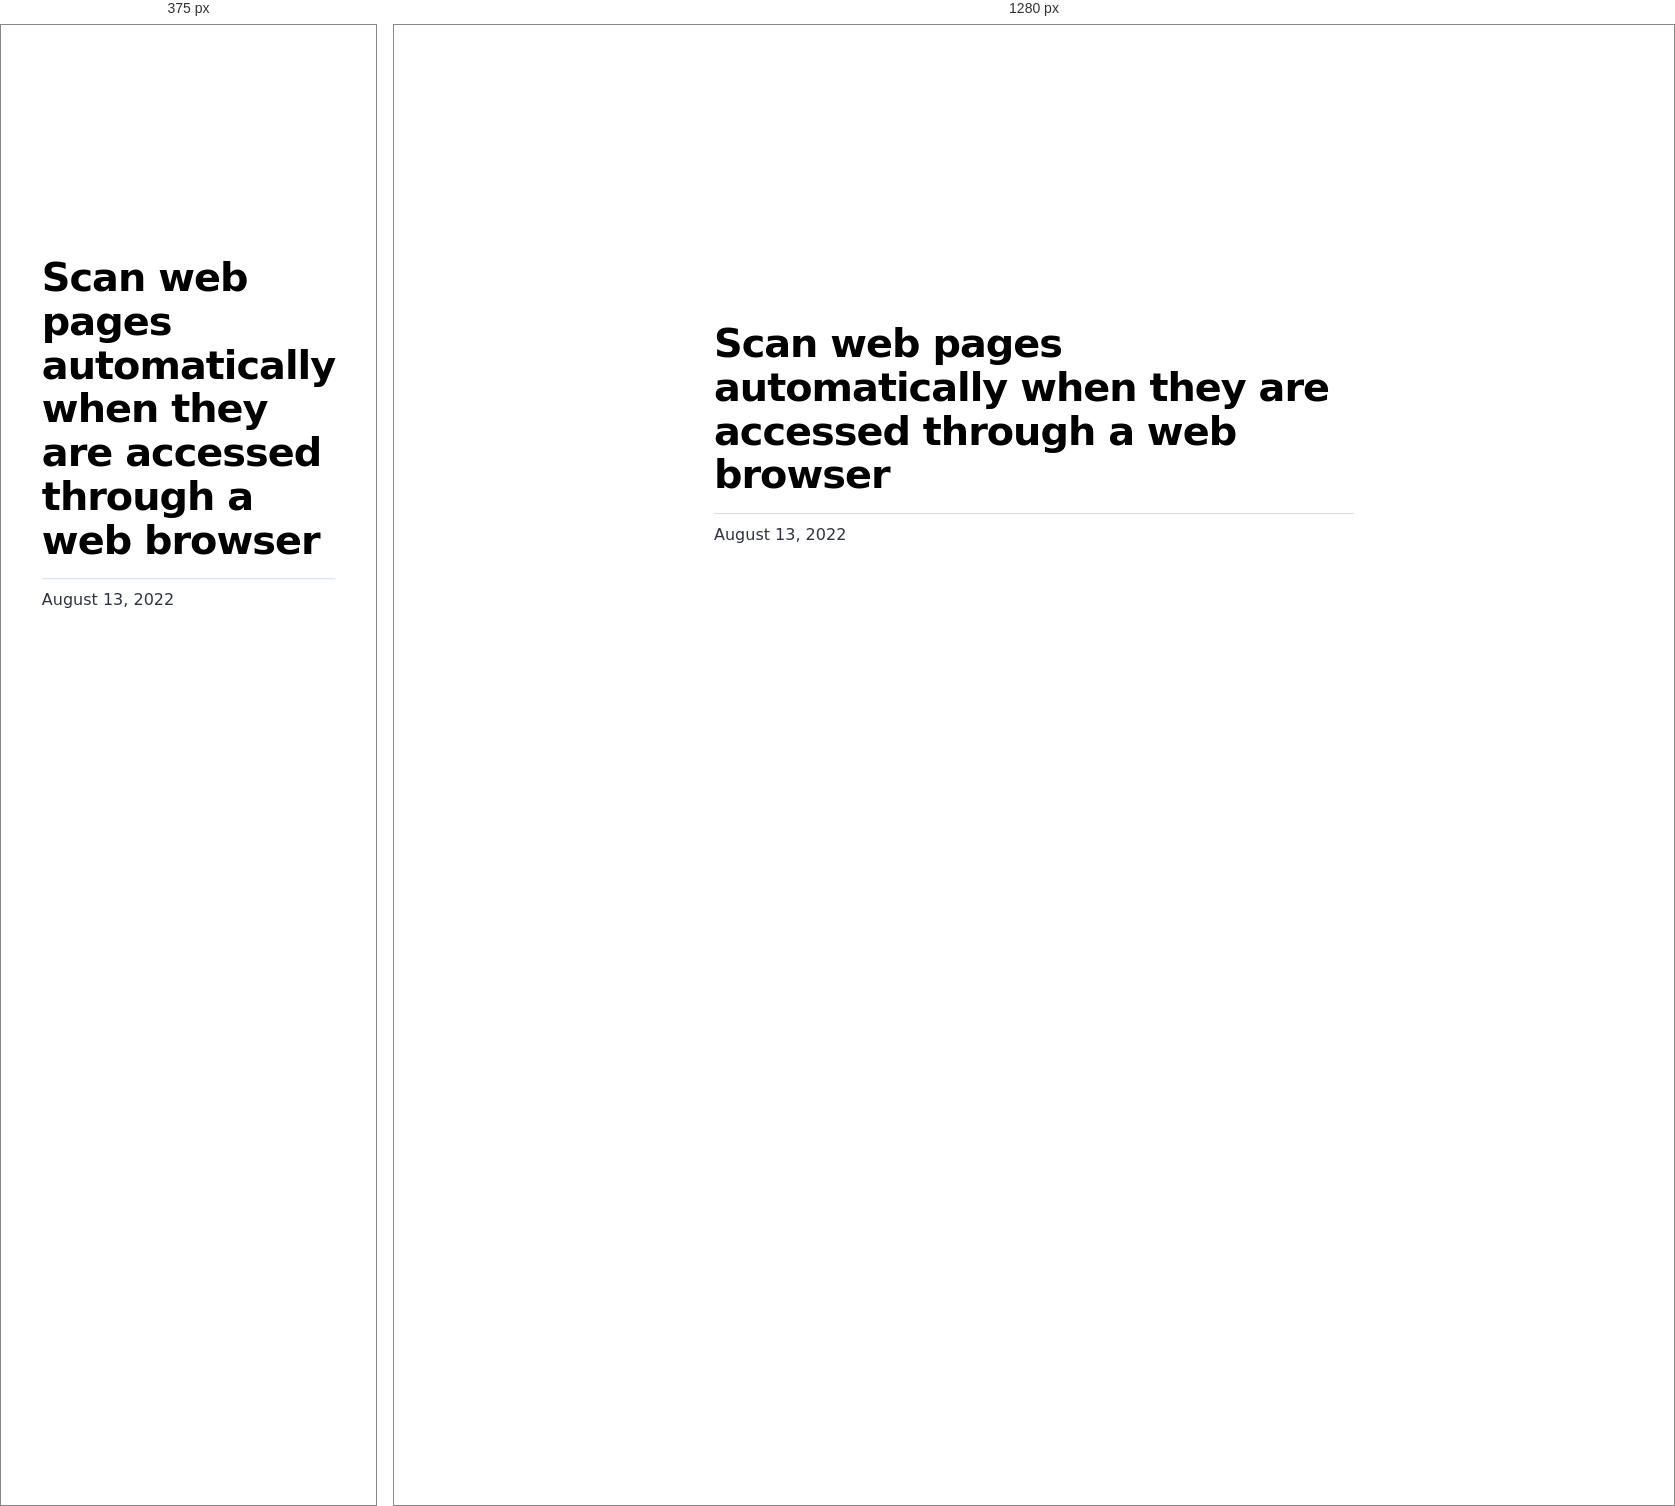
Rendered at 375 px and 1280 px, left to right.

<!-- file: index.html -->
<!DOCTYPE html><html lang="en"><head><meta charSet="utf-8"/><meta http-equiv="x-ua-compatible" content="ie=edge"/><meta name="viewport" content="width=device-width, initial-scale=1, shrink-to-fit=no"/><meta name="generator" content="Gatsby 4.20.0"/><meta name="description" data-gatsby-head="true"/><meta property="og:title" content="Scan web pages automatically when they are accessed through a web browser" data-gatsby-head="true"/><meta property="og:description" data-gatsby-head="true"/><meta property="og:type" content="website" data-gatsby-head="true"/><meta name="twitter:card" content="summary" data-gatsby-head="true"/><meta name="twitter:title" content="Scan web pages automatically when they are accessed through a web browser" data-gatsby-head="true"/><meta name="twitter:description" data-gatsby-head="true"/><style data-href="/styles.dbed683e4e09be889607.css" data-identity="gatsby-global-css">@font-face{font-display:swap;font-family:Montserrat;font-style:normal;font-weight:100;src:local("Montserrat Thin "),local("Montserrat-Thin"),url(/static/montserrat-latin-100-8d7d79679b70dbe27172b6460e7a7910.woff2) format("woff2"),url(/static/montserrat-latin-100-ec38980a9e0119a379e2a9b3dbb1901a.woff) format("woff")}@font-face{font-display:swap;font-family:Montserrat;font-style:italic;font-weight:100;src:local("Montserrat Thin italic"),local("Montserrat-Thinitalic"),url(/static/montserrat-latin-100italic-e279051046ba1286706adc886cf1c96b.woff2) format("woff2"),url(/static/montserrat-latin-100italic-3b325a3173c8207435cd1b76e19bf501.woff) format("woff")}@font-face{font-display:swap;font-family:Montserrat;font-style:normal;font-weight:200;src:local("Montserrat Extra Light "),local("Montserrat-Extra Light"),url(/static/montserrat-latin-200-9d266fbbfa6cab7009bd56003b1eeb67.woff2) format("woff2"),url(/static/montserrat-latin-200-2d8ba08717110d27122e54c34b8a5798.woff) format("woff")}@font-face{font-display:swap;font-family:Montserrat;font-style:italic;font-weight:200;src:local("Montserrat Extra Light italic"),local("Montserrat-Extra Lightitalic"),url(/static/montserrat-latin-200italic-6e5b3756583bb2263eb062eae992735e.woff2) format("woff2"),url(/static/montserrat-latin-200italic-a0d6f343e4b536c582926255367a57da.woff) format("woff")}@font-face{font-display:swap;font-family:Montserrat;font-style:normal;font-weight:300;src:local("Montserrat Light "),local("Montserrat-Light"),url(/static/montserrat-latin-300-00b3e893aab5a8fd632d6342eb72551a.woff2) format("woff2"),url(/static/montserrat-latin-300-ea303695ceab35f17e7d062f30e0173b.woff) format("woff")}@font-face{font-display:swap;font-family:Montserrat;font-style:italic;font-weight:300;src:local("Montserrat Light italic"),local("Montserrat-Lightitalic"),url(/static/montserrat-latin-300italic-56f34ea368f6aedf89583d444bbcb227.woff2) format("woff2"),url(/static/montserrat-latin-300italic-54b0bf2c8c4c12ffafd803be2466a790.woff) format("woff")}@font-face{font-display:swap;font-family:Montserrat;font-style:normal;font-weight:400;src:local("Montserrat Regular "),local("Montserrat-Regular"),url(/static/montserrat-latin-400-b71748ae4f80ec8c014def4c5fa8688b.woff2) format("woff2"),url(/static/montserrat-latin-400-0659a9f4e90db5cf51b50d005bff1e41.woff) format("woff")}@font-face{font-display:swap;font-family:Montserrat;font-style:italic;font-weight:400;src:local("Montserrat Regular italic"),local("Montserrat-Regularitalic"),url(/static/montserrat-latin-400italic-6eed6b4cbb809c6efc7aa7ddad6dbe3e.woff2) format("woff2"),url(/static/montserrat-latin-400italic-7583622cfde30ae49086d18447ab28e7.woff) format("woff")}@font-face{font-display:swap;font-family:Montserrat;font-style:normal;font-weight:500;src:local("Montserrat Medium "),local("Montserrat-Medium"),url(/static/montserrat-latin-500-091b209546e16313fd4f4fc36090c757.woff2) format("woff2"),url(/static/montserrat-latin-500-edd311588712a96bbf435fad264fff62.woff) format("woff")}@font-face{font-display:swap;font-family:Montserrat;font-style:italic;font-weight:500;src:local("Montserrat Medium italic"),local("Montserrat-Mediumitalic"),url(/static/montserrat-latin-500italic-c90ced68b46050061d1a41842d6dfb43.woff2) format("woff2"),url(/static/montserrat-latin-500italic-5146cbfe02b1deea5dffea27a5f2f998.woff) format("woff")}@font-face{font-display:swap;font-family:Montserrat;font-style:normal;font-weight:600;src:local("Montserrat SemiBold "),local("Montserrat-SemiBold"),url(/static/montserrat-latin-600-0480d2f8a71f38db8633b84d8722e0c2.woff2) format("woff2"),url(/static/montserrat-latin-600-b77863a375260a05dd13f86a1cee598f.woff) format("woff")}@font-face{font-display:swap;font-family:Montserrat;font-style:italic;font-weight:600;src:local("Montserrat SemiBold italic"),local("Montserrat-SemiBolditalic"),url(/static/montserrat-latin-600italic-cf46ffb11f3a60d7df0567f8851a1d00.woff2) format("woff2"),url(/static/montserrat-latin-600italic-c4fcfeeb057724724097167e57bd7801.woff) format("woff")}@font-face{font-display:swap;font-family:Montserrat;font-style:normal;font-weight:700;src:local("Montserrat Bold "),local("Montserrat-Bold"),url(/static/montserrat-latin-700-7dbcc8a5ea2289d83f657c25b4be6193.woff2) format("woff2"),url(/static/montserrat-latin-700-99271a835e1cae8c76ef8bba99a8cc4e.woff) format("woff")}@font-face{font-display:swap;font-family:Montserrat;font-style:italic;font-weight:700;src:local("Montserrat Bold italic"),local("Montserrat-Bolditalic"),url(/static/montserrat-latin-700italic-c41ad6bdb4bd504a843d546d0a47958d.woff2) format("woff2"),url(/static/montserrat-latin-700italic-6779372f04095051c62ed36bc1dcc142.woff) format("woff")}@font-face{font-display:swap;font-family:Montserrat;font-style:normal;font-weight:800;src:local("Montserrat ExtraBold "),local("Montserrat-ExtraBold"),url(/static/montserrat-latin-800-db9a3e0ba7eaea32e5f55328ace6cf23.woff2) format("woff2"),url(/static/montserrat-latin-800-4e3c615967a2360f5db87d2f0fd2456f.woff) format("woff")}@font-face{font-display:swap;font-family:Montserrat;font-style:italic;font-weight:800;src:local("Montserrat ExtraBold italic"),local("Montserrat-ExtraBolditalic"),url(/static/montserrat-latin-800italic-bf45bfa14805969eda318973947bc42b.woff2) format("woff2"),url(/static/montserrat-latin-800italic-fe82abb0bcede51bf724254878e0c374.woff) format("woff")}@font-face{font-display:swap;font-family:Montserrat;font-style:normal;font-weight:900;src:local("Montserrat Black "),local("Montserrat-Black"),url(/static/montserrat-latin-900-e66c7edc609e24bacbb705175669d814.woff2) format("woff2"),url(/static/montserrat-latin-900-8211f418baeb8ec880b80ba3c682f957.woff) format("woff")}@font-face{font-display:swap;font-family:Montserrat;font-style:italic;font-weight:900;src:local("Montserrat Black italic"),local("Montserrat-Blackitalic"),url(/static/montserrat-latin-900italic-4454c775e48152c1a72510ceed3603e2.woff2) format("woff2"),url(/static/montserrat-latin-900italic-efcaa0f6a82ee0640b83a0916e6e8d68.woff) format("woff")}@font-face{font-display:swap;font-family:Merriweather;font-style:normal;font-weight:300;src:local("Merriweather Light "),local("Merriweather-Light"),url(/static/merriweather-latin-300-fc117160c69a8ea0851b26dd14748ee4.woff2) format("woff2"),url(/static/merriweather-latin-300-58b18067ebbd21fda77b67e73c241d3b.woff) format("woff")}@font-face{font-display:swap;font-family:Merriweather;font-style:italic;font-weight:300;src:local("Merriweather Light italic"),local("Merriweather-Lightitalic"),url(/static/merriweather-latin-300italic-fe29961474f8dbf77c0aa7b9a629e4bc.woff2) format("woff2"),url(/static/merriweather-latin-300italic-23c3f1f88683618a4fb8d265d33d383a.woff) format("woff")}@font-face{font-display:swap;font-family:Merriweather;font-style:normal;font-weight:400;src:local("Merriweather Regular "),local("Merriweather-Regular"),url(/static/merriweather-latin-400-d9479e8023bef9cbd9bf8d6eabd6bf36.woff2) format("woff2"),url(/static/merriweather-latin-400-040426f99ff6e00b86506452e0d1f10b.woff) format("woff")}@font-face{font-display:swap;font-family:Merriweather;font-style:italic;font-weight:400;src:local("Merriweather Regular italic"),local("Merriweather-Regularitalic"),url(/static/merriweather-latin-400italic-2de7bfeaf08fb03d4315d49947f062f7.woff2) format("woff2"),url(/static/merriweather-latin-400italic-79db67aca65f5285964ab332bd65f451.woff) format("woff")}@font-face{font-display:swap;font-family:Merriweather;font-style:normal;font-weight:700;src:local("Merriweather Bold "),local("Merriweather-Bold"),url(/static/merriweather-latin-700-4b08e01d805fa35d7bf777f1b24314ae.woff2) format("woff2"),url(/static/merriweather-latin-700-22fb8afba4ab1f093b6ef9e28a9b6e92.woff) format("woff")}@font-face{font-display:swap;font-family:Merriweather;font-style:italic;font-weight:700;src:local("Merriweather Bold italic"),local("Merriweather-Bolditalic"),url(/static/merriweather-latin-700italic-cd92541b177652fffb6e3b952f1c33f1.woff2) format("woff2"),url(/static/merriweather-latin-700italic-f87f3d87cea0dd0979bfc8ac9ea90243.woff) format("woff")}@font-face{font-display:swap;font-family:Merriweather;font-style:normal;font-weight:900;src:local("Merriweather Black "),local("Merriweather-Black"),url(/static/merriweather-latin-900-f813fc6a4bee46eda5224ac7ebf1b7be.woff2) format("woff2"),url(/static/merriweather-latin-900-5d4e42cb44410674acd99153d57df032.woff) format("woff")}@font-face{font-display:swap;font-family:Merriweather;font-style:italic;font-weight:900;src:local("Merriweather Black italic"),local("Merriweather-Blackitalic"),url(/static/merriweather-latin-900italic-b7901d85486871c1779c0e93ddd85656.woff2) format("woff2"),url(/static/merriweather-latin-900italic-9647f9fdab98756989a8a5550eb205c3.woff) format("woff")}


/*! normalize.css v8.0.1 | MIT License | github.com/necolas/normalize.css */html{-webkit-text-size-adjust:100%;line-height:1.15}main{display:block}h1{font-size:2em;margin:.67em 0}hr{box-sizing:content-box;height:0;overflow:visible}pre{font-family:monospace,monospace;font-size:1em}a{background-color:transparent}abbr[title]{border-bottom:none;text-decoration:underline;-webkit-text-decoration:underline dotted;text-decoration:underline dotted}b,strong{font-weight:bolder}code,kbd,samp{font-family:monospace,monospace;font-size:1em}small{font-size:80%}sub,sup{font-size:75%;line-height:0;position:relative;vertical-align:baseline}sub{bottom:-.25em}sup{top:-.5em}img{border-style:none}button,input,optgroup,select,textarea{font-family:inherit;font-size:100%;line-height:1.15;margin:0}button,input{overflow:visible}button,select{text-transform:none}[type=button],[type=reset],[type=submit],button{-webkit-appearance:button}[type=button]::-moz-focus-inner,[type=reset]::-moz-focus-inner,[type=submit]::-moz-focus-inner,button::-moz-focus-inner{border-style:none;padding:0}[type=button]:-moz-focusring,[type=reset]:-moz-focusring,[type=submit]:-moz-focusring,button:-moz-focusring{outline:1px dotted ButtonText}fieldset{padding:.35em .75em .625em}legend{box-sizing:border-box;color:inherit;display:table;max-width:100%;padding:0;white-space:normal}progress{vertical-align:baseline}textarea{overflow:auto}[type=checkbox],[type=radio]{box-sizing:border-box;padding:0}[type=number]::-webkit-inner-spin-button,[type=number]::-webkit-outer-spin-button{height:auto}[type=search]{-webkit-appearance:textfield;outline-offset:-2px}[type=search]::-webkit-search-decoration{-webkit-appearance:none}::-webkit-file-upload-button{-webkit-appearance:button;font:inherit}details{display:block}summary{display:list-item}[hidden]{display:none}:root{--maxWidth-none:"none";--maxWidth-xs:20rem;--maxWidth-sm:24rem;--maxWidth-md:28rem;--maxWidth-lg:32rem;--maxWidth-xl:36rem;--maxWidth-2xl:"100%";--maxWidth-3xl:48rem;--maxWidth-4xl:56rem;--maxWidth-full:"100%";--maxWidth-wrapper:var(--maxWidth-2xl);--spacing-px:"1px";--spacing-0:0;--spacing-1:0.25rem;--spacing-2:0.5rem;--spacing-3:0.75rem;--spacing-4:1rem;--spacing-5:1.25rem;--spacing-6:1.5rem;--spacing-8:2rem;--spacing-10:2.5rem;--spacing-12:3rem;--spacing-16:4rem;--spacing-20:5rem;--spacing-24:6rem;--spacing-32:8rem;--fontFamily-sans:Montserrat,system-ui,-apple-system,BlinkMacSystemFont,"Segoe UI",Roboto,"Helvetica Neue",Arial,"Noto Sans",sans-serif,"Apple Color Emoji","Segoe UI Emoji","Segoe UI Symbol","Noto Color Emoji";--fontFamily-serif:"Merriweather","Georgia",Cambria,"Times New Roman",Times,serif;--font-body:var(--fontFamily-sans);--font-heading:var(--fontFamily-sans);--fontWeight-normal:400;--fontWeight-medium:500;--fontWeight-semibold:600;--fontWeight-bold:700;--fontWeight-extrabold:800;--fontWeight-black:900;--fontSize-root:16px;--lineHeight-none:1;--lineHeight-tight:1.1;--lineHeight-normal:1.5;--lineHeight-relaxed:1.625;--fontSize-0:0.833rem;--fontSize-1:1rem;--fontSize-2:1.2rem;--fontSize-3:1.44rem;--fontSize-4:1.728rem;--fontSize-5:2.074rem;--fontSize-6:2.488rem;--fontSize-7:2.986rem;--color-primary:#005b99;--color-text:#2e353f;--color-text-light:#4f5969;--color-heading:#1a202c;--color-heading-black:#000;--color-accent:#d1dce5}*,:after,:before{box-sizing:border-box}html{-webkit-font-smoothing:antialiased;-moz-osx-font-smoothing:grayscale;font-size:var(--fontSize-root);line-height:var(--lineHeight-normal)}body{color:var(--color-text);font-family:var(--font-body);font-size:var(--fontSize-1);margin:0;padding:0}footer{padding:var(--spacing-6) var(--spacing-0)}hr{background:var(--color-accent);border:0;height:1px}h1,h2,h3,h4,h5,h6{font-family:var(--font-heading);letter-spacing:-.025em;line-height:var(--lineHeight-tight);margin-bottom:var(--spacing-6);margin-top:var(--spacing-12)}h2,h3,h4,h5,h6{color:var(--color-heading);font-weight:var(--fontWeight-bold)}h1{color:var(--color-heading-black);font-size:var(--fontSize-6);font-weight:var(--fontWeight-black)}h2{font-size:var(--fontSize-5)}h3{font-size:var(--fontSize-4)}h4{font-size:var(--fontSize-3)}h5{font-size:var(--fontSize-2)}h6{font-size:var(--fontSize-1)}h1>a,h2>a,h3>a,h4>a,h5>a,h6>a{color:inherit;text-decoration:none}p{--baseline-multiplier:0.179;--x-height-multiplier:0.35;line-height:var(--lineHeight-relaxed);margin:var(--spacing-0) var(--spacing-0) var(--spacing-8) var(--spacing-0)}ol,p,ul{padding:var(--spacing-0)}ol,ul{list-style-image:none;list-style-position:outside;margin-bottom:var(--spacing-8);margin-left:var(--spacing-0);margin-right:var(--spacing-0)}ol li,ul li{padding-left:var(--spacing-0)}li>p,ol li,ul li{margin-bottom:calc(var(--spacing-8)/2)}li :last-child{margin-bottom:var(--spacing-0)}li>ul{margin-left:var(--spacing-8);margin-top:calc(var(--spacing-8)/2)}blockquote{border-left:var(--spacing-1) solid var(--color-primary);color:var(--color-text-light);font-size:var(--fontSize-2);font-style:italic;margin-bottom:var(--spacing-8);margin-left:calc(var(--spacing-6)*-1);margin-right:var(--spacing-8);padding:var(--spacing-0) var(--spacing-0) var(--spacing-0) var(--spacing-6)}blockquote>:last-child{margin-bottom:var(--spacing-0)}blockquote>ol,blockquote>ul{list-style-position:inside}table{border-collapse:collapse;border-spacing:.25rem;margin-bottom:var(--spacing-8);width:100%}table thead tr th{border-bottom:1px solid var(--color-accent)}a{color:var(--color-primary)}a:focus,a:hover{text-decoration:none}.global-wrapper{margin:0;max-width:var(--maxWidth-wrapper);padding:0}.global-header{margin-bottom:var(--spacing-12)}.main-heading{font-size:var(--fontSize-7);margin:0}.post-list-item{margin-bottom:var(--spacing-8);margin-top:var(--spacing-8)}.post-list-item p{margin-bottom:var(--spacing-0)}.post-list-item h2{color:var(--color-primary);font-size:var(--fontSize-4);margin-bottom:var(--spacing-2);margin-top:var(--spacing-0)}.post-list-item header{margin-bottom:var(--spacing-4)}.header-link-home{font-family:var(--font-heading);font-size:var(--fontSize-2);font-weight:var(--fontWeight-bold);text-decoration:none}.blog-post header h1{margin:var(--spacing-0) var(--spacing-0) var(--spacing-4) var(--spacing-0)}.blog-post header p{font-family:var(--font-heading);font-size:var(--fontSize-2)}.blog-post-nav ul{margin:var(--spacing-0)}.gatsby-highlight{margin-bottom:var(--spacing-8)}@media(max-width:42rem){blockquote{margin-left:var(--spacing-0);padding:var(--spacing-0) var(--spacing-0) var(--spacing-0) var(--spacing-4)}ol,ul{list-style-position:inside}}.blog-post{max-width:42rem}.body-full-screen-wrapper{height:100vh;width:100vw}.mountainWrapper{background-image:url(/static/mountain-e744b3d955143d4adb0bc45bb00a717d.jpg);background-repeat:contain;background-size:cover}.individualMountain ol li button{border:none;border-radius:5px;color:#fff;cursor:pointer;font-size:16px;padding:1rem 2rem}.individualMountain ol li button a{text-decoration:none}.individualMountain ol li:nth-child(-n+7) button{background-color:#eb5746}.individualMountain ol li:nth-child(n+8) button{background-color:#ebb81d}.individualMountain ol li:nth-child(n+19) button{background-color:#519e48}.individualMountain ol li:first-of-type{padding-left:52rem}.individualMountain ol li:nth-of-type(2){padding-left:26rem}.individualMountain ol li:nth-of-type(3){padding-left:50rem}.individualMountain ol li:nth-of-type(4){padding-left:26rem}.individualMountain ol li:nth-of-type(5){padding-left:65rem}.individualMountain ol li:nth-of-type(6){padding-left:50rem}.individualMountain ol li:nth-of-type(7){padding-left:35rem}.individualMountain ol li:nth-of-type(8){padding-left:28rem}.individualMountain ol li:nth-of-type(9){padding-left:42rem}.individualMountain ol li:nth-of-type(10){padding-left:47rem}.individualMountain ol li:nth-of-type(11){padding-left:52rem}.individualMountain ol li:nth-of-type(12){padding-left:66rem}.individualMountain ol li:nth-of-type(13),.individualMountain ol li:nth-of-type(14){padding-left:70rem}.individualMountain ol li:nth-of-type(15){padding-left:67rem}.individualMountain ol li:nth-of-type(16){padding-left:48rem}.individualMountain ol li:nth-of-type(17){padding-left:27rem}.individualMountain ol li:nth-of-type(18){padding-left:20rem}.individualMountain ol li:nth-of-type(19){padding-left:50rem}.individualMountain ol li:nth-of-type(20){padding-left:58rem}.individualMountain ol li:nth-of-type(21){padding-left:65rem}.individualMountain ol li:nth-of-type(22){padding-left:70rem}.individualMountain ol li:nth-of-type(23){padding-left:60rem}.individualMountain ol li:nth-of-type(24){padding-left:70rem}.individualMountain ol li:nth-of-type(25){padding-left:62rem}.individualMountain ol li:nth-of-type(26){padding-left:60rem}.individualMountain ol li:nth-of-type(27){padding-left:48rem}.individualMountain ol li:nth-of-type(28){padding-left:55rem}.welcomeWrapper{background-image:url(/static/background-4c422d0a528df0372379bfeaad3b7115.jpg);background-repeat:no-repeat;background-size:cover;height:100%;width:100%}.welcomeWrapper .modalWelcome{align-items:center;background:#fff;background-color:#fff;border-radius:.5em;box-shadow:0 10px 20px rgba(0,0,0,.2);color:#6b7280;display:flex;flex-direction:column;font-weight:400;height:60%;justify-content:space-evenly;left:50%;line-height:1.4;min-width:300px;position:absolute;top:50%;-webkit-transform:translate(-50%,-50%);transform:translate(-50%,-50%);width:50%}.welcomeWrapper .modalFooter{align-items:center;display:flex;flex-direction:column;justify-content:flex-end;width:100%}.welcomeWrapper .logoheader{padding:10px;width:80%}.welcomeWrapper .qtext{color:#111827;font-size:20px;font-weight:900;line-height:normal;text-align:center}.welcomeWrapper .options{display:flex;gap:20px;padding:10px;width:90%}.welcomeWrapper .btnTile{align-items:center;border:none;border-radius:10px;color:#fff;display:flex;flex-direction:column;flex-grow:1;font-size:18pt;font-weight:700;gap:10px;height:154px;justify-content:center;text-decoration:none}.welcomeWrapper .btnTile i{font-size:24pt}.welcomeWrapper .btnTile p{line-height:1;margin:0;padding:0 20px}.welcomeWrapper .btnPersonal{background:#85d988}.welcomeWrapper .btnBusiness{background:#88afdf}.welcomeWrapper .btnPersonal:hover{background-color:#7bbd7d}.welcomeWrapper .btnBusiness:hover{background-color:#88a2df}article.blog-post{left:50%;position:fixed;top:50%;-webkit-transform:translate(-50%,-50%);transform:translate(-50%,-50%)}code[class*=language-],pre[class*=language-]{word-wrap:normal;background:none;color:#000;font-family:Consolas,Monaco,Andale Mono,Ubuntu Mono,monospace;font-size:1em;-webkit-hyphens:none;hyphens:none;line-height:1.5;-o-tab-size:4;tab-size:4;text-align:left;text-shadow:0 1px #fff;white-space:pre;word-break:normal;word-spacing:normal}code[class*=language-] ::selection,code[class*=language-]::selection,pre[class*=language-] ::selection,pre[class*=language-]::selection{background:#b3d4fc;text-shadow:none}@media print{code[class*=language-],pre[class*=language-]{text-shadow:none}}pre[class*=language-]{margin:.5em 0;overflow:auto;padding:1em}:not(pre)>code[class*=language-],pre[class*=language-]{background:#f5f2f0}:not(pre)>code[class*=language-]{border-radius:.3em;padding:.1em;white-space:normal}.token.cdata,.token.comment,.token.doctype,.token.prolog{color:#708090}.token.punctuation{color:#999}.token.namespace{opacity:.7}.token.boolean,.token.constant,.token.deleted,.token.number,.token.property,.token.symbol,.token.tag{color:#905}.token.attr-name,.token.builtin,.token.char,.token.inserted,.token.selector,.token.string{color:#690}.language-css .token.string,.style .token.string,.token.entity,.token.operator,.token.url{background:hsla(0,0%,100%,.5);color:#9a6e3a}.token.atrule,.token.attr-value,.token.keyword{color:#07a}.token.class-name,.token.function{color:#dd4a68}.token.important,.token.regex,.token.variable{color:#e90}.token.bold,.token.important{font-weight:700}.token.italic{font-style:italic}.token.entity{cursor:help}</style><title data-gatsby-head="true">Scan web pages automatically when they are accessed through a web browser | Security Mountain</title><link rel="stylesheet" type="text/css" href="https://cdnjs.cloudflare.com/ajax/libs/font-awesome/6.1.2/css/all.min.css" data-gatsby-head="true"/><link rel="alternate" type="application/rss+xml" title="Security Mountain RSS Feed" href="/rss.xml"/></head><body><div id="___gatsby"><div style="outline:none" tabindex="-1" id="gatsby-focus-wrapper"><div class="[object Object]"><div class="global-wrapper" data-is-root-path="false"><main><article class="blog-post" itemscope="" itemType="http://schema.org/Article"><a href="/"><i class="bi bi-arrow-left"></i></a><header><h1 itemProp="headline">Scan web pages automatically when they are accessed through a web browser</h1></header><section itemProp="articleBody"></section><hr/><p>August 13, 2022</p><footer></footer></article><nav class="blog-post-nav"><ul style="display:flex;flex-wrap:wrap;justify-content:space-between;list-style:none;padding:0"></ul></nav></main></div></div></div><div id="gatsby-announcer" style="position:absolute;top:0;width:1px;height:1px;padding:0;overflow:hidden;clip:rect(0, 0, 0, 0);white-space:nowrap;border:0" aria-live="assertive" aria-atomic="true"></div></div><script id="gatsby-script-loader">/*<![CDATA[*/window.pagePath="/business/malware-protection-scan-web-pages-on-access/";window.___webpackCompilationHash="b540bb29c7d5ad07d148";/*]]>*/</script><script id="gatsby-chunk-mapping">/*<![CDATA[*/window.___chunkMapping={"polyfill":["/polyfill-afa68794cf9a69af341a.js"],"app":["/app-e2b6fcbee1fd0f473527.js"],"component---src-pages-404-js":["/component---src-pages-404-js-081614932fb0dc4ccaa9.js"],"component---src-pages-business-js":["/component---src-pages-business-js-b143f41c91c9bc12c1c5.js"],"component---src-pages-index-js":["/component---src-pages-index-js-10f3f0c9834b42854abb.js"],"component---src-pages-individual-js":["/component---src-pages-individual-js-6b1f181eb4ca126f3c6e.js"],"component---src-templates-blog-post-js":["/component---src-templates-blog-post-js-c2c30afb351e30cc4bb5.js"]};/*]]>*/</script><script src="/polyfill-afa68794cf9a69af341a.js" nomodule=""></script><script src="/app-e2b6fcbee1fd0f473527.js" async=""></script><script src="/framework-0ff3ad83d0d20e5cd061.js" async=""></script><script src="/webpack-runtime-26a48e32fd252965b2a7.js" async=""></script></body></html>